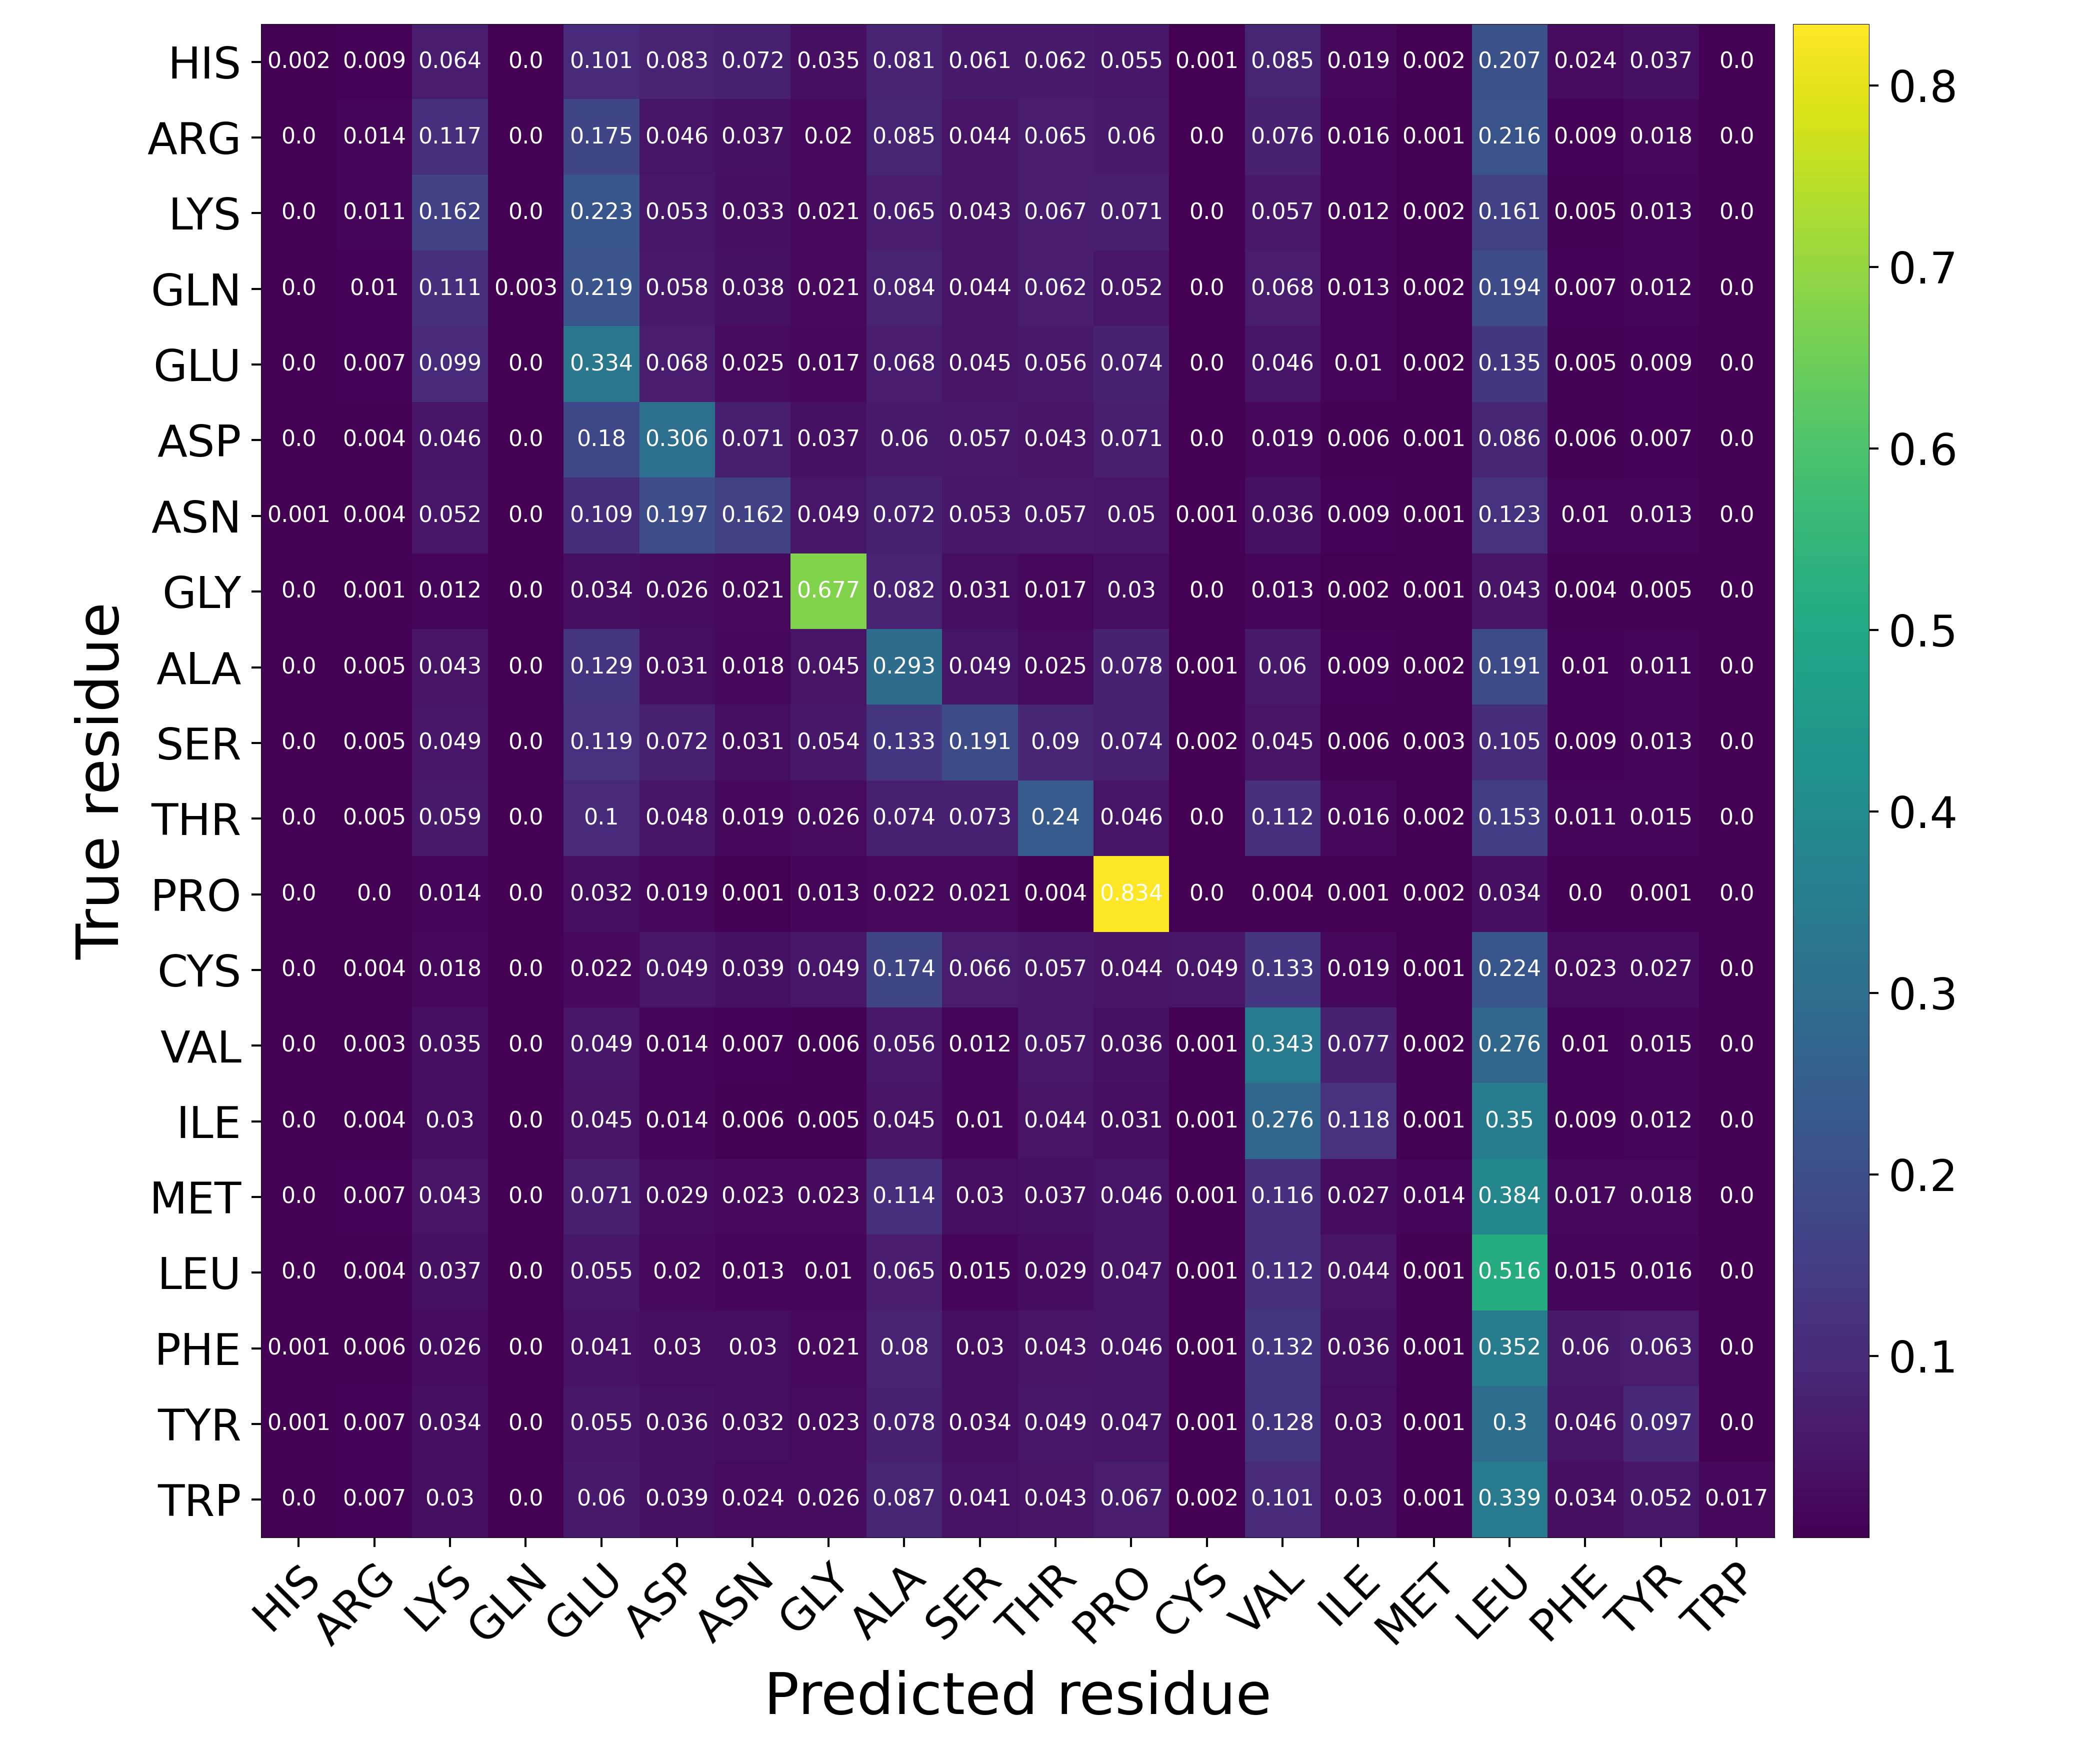

Values plotted in this chart, from the file beside it:
Predicted residue, True residue, Value
HIS, HIS, 0.002498
HIS, ARG, 0.0091
HIS, LYS, 0.06381
HIS, GLN, 0.0002059
HIS, GLU, 0.1006
HIS, ASP, 0.08253
HIS, ASN, 0.07192
HIS, GLY, 0.035
HIS, ALA, 0.08094
HIS, SER, 0.06079
HIS, THR, 0.06167
HIS, PRO, 0.05533
HIS, CYS, 0.0006177
HIS, VAL, 0.08531
HIS, ILE, 0.01876
HIS, MET, 0.002333
HIS, LEU, 0.2072
HIS, PHE, 0.02392
HIS, TYR, 0.03724
HIS, TRP, 0.000151
ARG, HIS, 0.0004987
ARG, ARG, 0.0144
ARG, LYS, 0.1167
ARG, GLN, 0.0001534
ARG, GLU, 0.1748
ARG, ASP, 0.04588
ARG, ASN, 0.0368
ARG, GLY, 0.0202
ARG, ALA, 0.0847
ARG, SER, 0.04391
ARG, THR, 0.06525
ARG, PRO, 0.05984
ARG, CYS, 0.0002174
ARG, VAL, 0.07557
ARG, ILE, 0.0157
ARG, MET, 0.001464
ARG, LEU, 0.2163
ARG, PHE, 0.009283
ARG, TYR, 0.01826
ARG, TRP, 4.475102447881039e-05
LYS, HIS, 0.0002278
LYS, ARG, 0.01084
LYS, LYS, 0.1619
LYS, GLN, 0.0002107
LYS, GLU, 0.2228
LYS, ASP, 0.05324
LYS, ASN, 0.03335
LYS, GLY, 0.02101
LYS, ALA, 0.06486
LYS, SER, 0.0427
LYS, THR, 0.06749
LYS, PRO, 0.07117
LYS, CYS, 0.0001481
LYS, VAL, 0.05743
LYS, ILE, 0.0121
LYS, MET, 0.001954
LYS, LEU, 0.1609
LYS, PHE, 0.004938
LYS, TYR, 0.01263
LYS, TRP, 7.404243200911291e-05
... 340 more rows
